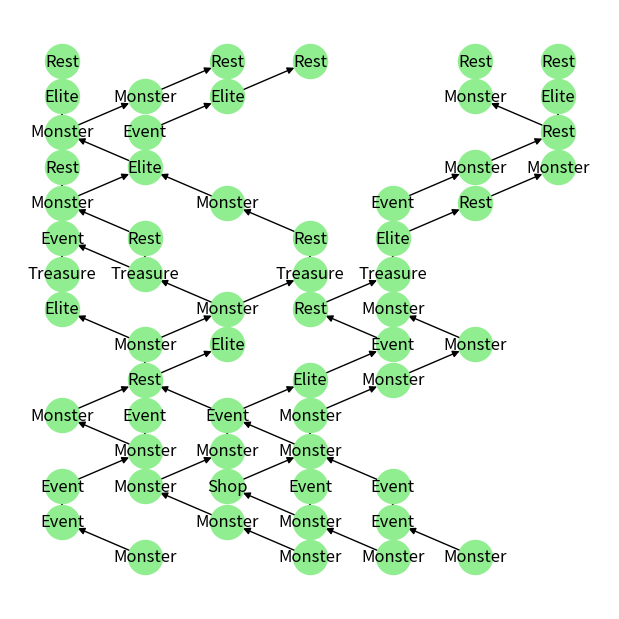

Reproduce this figure in Python.
import random
import networkx as nx
from matplotlib import pyplot as plt
from networkx import DiGraph

G = nx.grid_2d_graph(7, 15)
G.clear_edges()
D = DiGraph(G)


def get_uncrossed_successors(node, potential_successors):
    uncrossed = []
    for potential in potential_successors:
        if potential[0] == node[0]:
            uncrossed.append(potential)
        if potential[0] == node[0] - 1:
            if (node[0], node[1] + 1) not in D.successors((node[0] - 1, node[1])):
                uncrossed.append(potential)
        if potential[0] == node[0] + 1:
            if (node[0], node[1] + 1) not in D.successors((node[0] + 1, node[1])):
                uncrossed.append(potential)

    return uncrossed


def get_possible_successors(node):
    floor = node[1] + 1
    if floor > 14:
        raise RuntimeError("Tried to find successors for room on top floor")
    if node[0] == 0:
        return get_uncrossed_successors(node, [(0, floor), (1, floor)])
    if node[0] == 6:
        return get_uncrossed_successors(node, [(5, floor), (6, floor)])
    return get_uncrossed_successors(node,
                                    [(node[0] - 1, floor), (node[0], floor), (node[0] + 1, floor)])


def generate_random_path(node):
    if node[1] < 14:
        choice = random.choice(get_possible_successors(node))
        D.add_edge(node, choice)
        generate_random_path(choice)

nums = [x for x in range(0, 6)]
start = random.choice(nums)
nums.remove(start)
second_start = random.choice(nums)

generate_random_path((start, 0))
generate_random_path((second_start, 0))
for _ in range(4):
    start = random.randint(0, 6)
    generate_random_path((start, 0))

# Casted to a list to get around a weird error (per guy on stackexchange)
D.remove_nodes_from(list(nx.isolates(D)))

unfilled_nodes = []
for node in D.nodes:
    if node[1] == 0:
        D.nodes[node]["room"] = "Monster"
    elif node[1] == 8:
        D.nodes[node]["room"] = "Treasure"
    elif node[1] == 14:
        D.nodes[node]["room"] = "Rest"
    else:
        unfilled_nodes.append(node)

room_bucket = []
for _ in range(len(unfilled_nodes)):
    x = random.randint(1, 100)
    if x <= 45:  # 45% chance
        room_bucket.append("Monster")
    elif x <= 67:  # 22% chance
        room_bucket.append("Event")
    elif x <= 83:  # 16% chance
        room_bucket.append("Elite")
    elif x <= 95:  # 12% chance
        room_bucket.append("Rest")
    else:  # 5% chance
        room_bucket.append("Shop")

random.shuffle(room_bucket)


def rule1(node, room_type):
    return not (node[1] < 5 and (room_type == "Elite" or room_type == "Rest"))


def rule2(node, room_type):
    if room_type == "Elite":
        for successor in D.successors(node):
            if D.nodes[successor].get("room") == "Elite":
                return False
        for predecessor in D.predecessors(node):
            if D.nodes[predecessor].get("room") == "Elite":
                return False

    if room_type == "Shop":
        for successor in D.successors(node):
            if D.nodes[successor].get("room") == "Shop":
                return False
        for predecessor in D.predecessors(node):
            if D.nodes[predecessor].get("room") == "Shop":
                return False

    if room_type == "Rest":
        for successor in D.successors(node):
            if D.nodes[successor].get("room") == "Rest":
                return False
        for predecessor in D.predecessors(node):
            if D.nodes[predecessor].get("room") == "Rest":
                return False
    return True


def rule3(node, room_type):
    for predecessor in D.predecessors(node):
        for successor in D.successors(predecessor):
            if D.nodes[successor].get("room") == room_type:
                return False
    return True


def rule4(node, room_type):
    return not (node[1] == 13 and room_type == "Rest")


for node in list(unfilled_nodes):
    i = 0
    while i < len(room_bucket):
        if (rule1(node, room_bucket[i]) and rule2(node, room_bucket[i])
                and rule3(node, room_bucket[i]) and rule4(node, room_bucket[i])):
            D.nodes[node]["room"] = room_bucket.pop(i)
            unfilled_nodes.remove(node)
            break
        else:
            i += 1

print(unfilled_nodes)

# This might be needed if something is left unfilled at the end because nothing is left
# in room_bucket that follows the rules
if len(unfilled_nodes) > 0:
    # iterate through unfilled_nodes and fill with whatever passes the rules
    room_options = ["Monster", "Event", "Elite", "Rest", "Shop"]
    for node in unfilled_nodes:
        for i in range(len(room_options)):
            if (rule1(node, room_options[i]) and rule2(node, room_options[i])
                    and rule3(node, room_options[i]) and rule4(node, room_options[i])):
                D.nodes[node]["room"] = room_options[i]
    unfilled_nodes.clear()

plt.figure(figsize=(6, 6))
pos = {(x, y): (x, y) for x, y in D.nodes()}
labels = nx.get_node_attributes(D, 'room')
nx.draw(D, pos=pos,
        node_color='lightgreen',
        with_labels=True,
        node_size=600,
        labels=labels)
plt.show()
